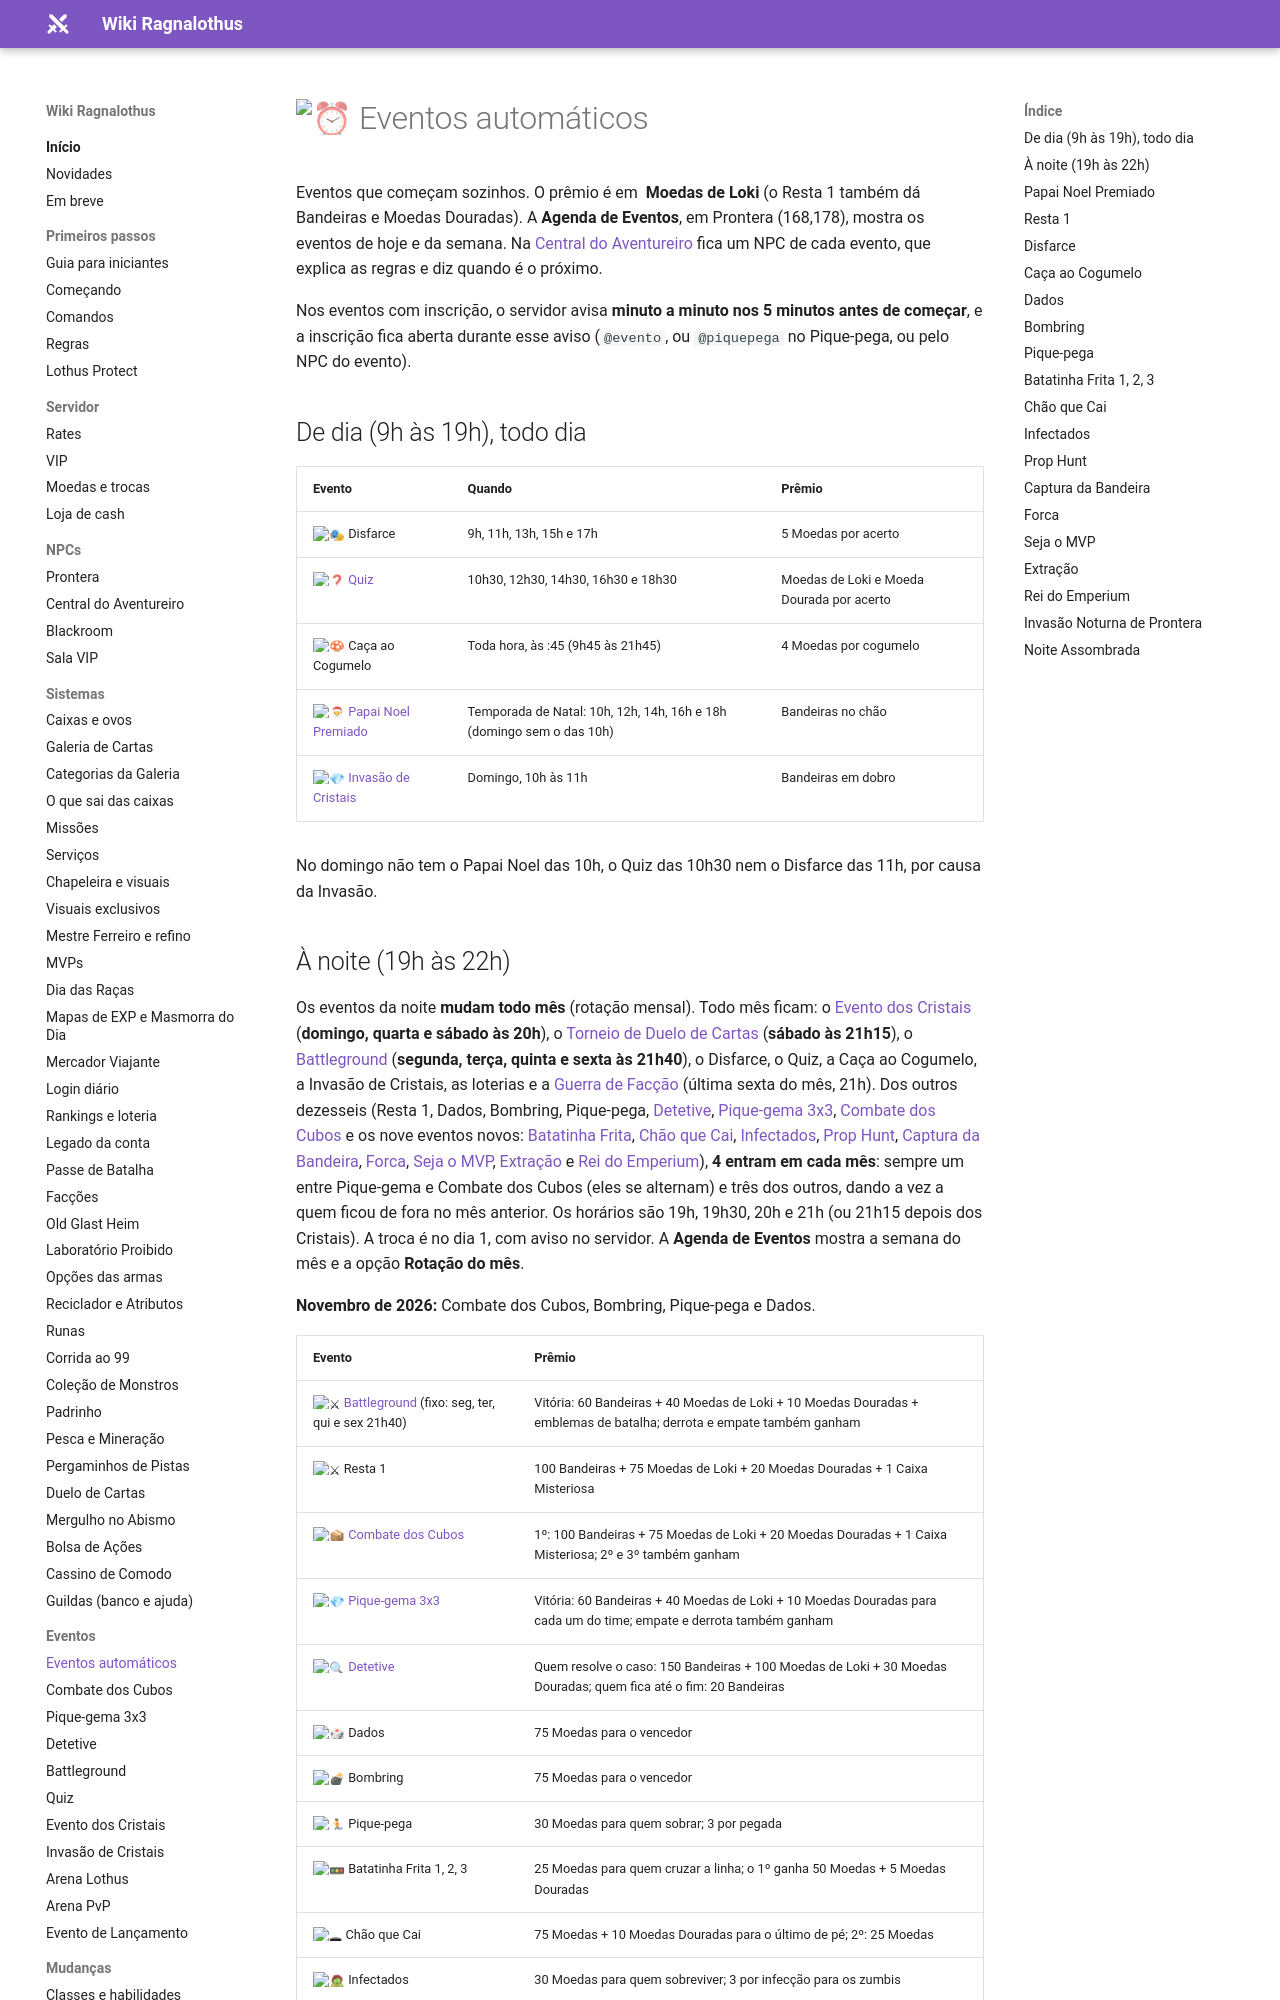

repository: ragnalothus/ragnalothus.github.io · page: eventos/automaticos/index.html · generator: mkdocs

# :alarm_clock: Eventos automáticos

Eventos que começam sozinhos. O prêmio é em ![](../assets/itens/60000.png) **Moedas de Loki** (o Resta 1 também dá Bandeiras e Moedas Douradas).
A **Agenda de Eventos**, em Prontera (168,178), mostra os eventos de hoje e da semana. Na [Central do Aventureiro](../npcs/central-aventureiro.md) fica um NPC de cada evento, que explica as regras e diz quando é o próximo.

Nos eventos com inscrição, o servidor avisa **minuto a minuto nos 5 minutos antes de começar**, e a inscrição fica aberta durante esse aviso (`@evento`, ou `@piquepega` no Pique-pega, ou pelo NPC do evento).

## De dia (9h às 19h), todo dia

| Evento | Quando | Prêmio |
|---|---|---|
| :performing_arts: Disfarce | 9h, 11h, 13h, 15h e 17h | 5 Moedas por acerto |
| :question: [Quiz](quiz.md) | 10h30, 12h30, 14h30, 16h30 e 18h30 | Moedas de Loki e Moeda Dourada por acerto |
| :mushroom: Caça ao Cogumelo | Toda hora, às :45 (9h45 às 21h45) | 4 Moedas por cogumelo |
| :santa: [Papai Noel Premiado](#papai-noel-premiado) | Temporada de Natal: 10h, 12h, 14h, 16h e 18h (domingo sem o das 10h) | Bandeiras no chão |
| :gem: [Invasão de Cristais](invasao.md) | Domingo, 10h às 11h | Bandeiras em dobro |

No domingo não tem o Papai Noel das 10h, o Quiz das 10h30 nem o Disfarce das 11h, por causa da Invasão.
